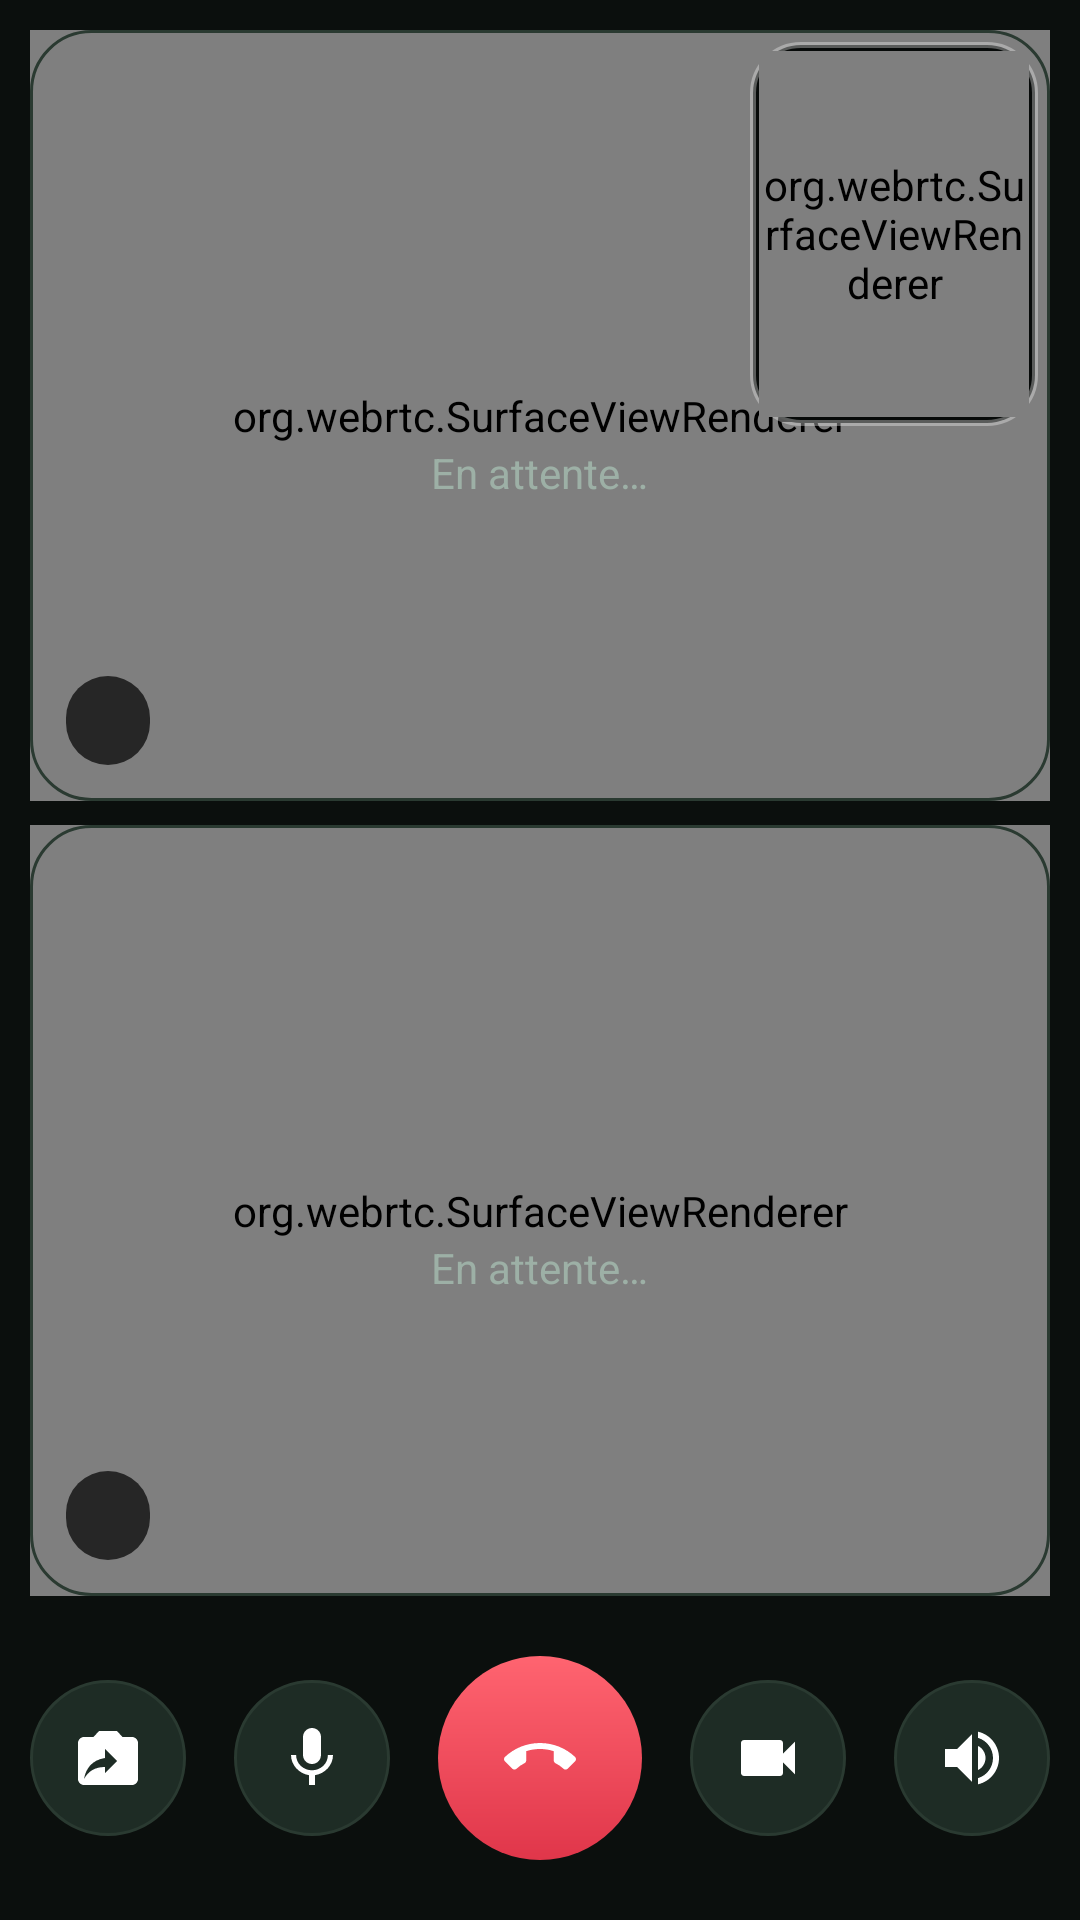

Reconstruct the res/layout file that produces this screen, plus the resources it refers to.
<!-- AndroidManifest.xml: application theme Theme.Siwel -->
<!-- res/layout/activity_call.xml -->
<?xml version="1.0" encoding="utf-8"?>
<FrameLayout xmlns:android="http://schemas.android.com/apk/res/android"
    android:layout_width="match_parent"
    android:layout_height="match_parent"
    android:background="@color/bg_dark">

    <LinearLayout
        android:layout_width="match_parent"
        android:layout_height="match_parent"
        android:orientation="vertical"
        android:padding="6dp">

        
        <FrameLayout
            android:id="@+id/containerRemote1"
            android:layout_width="match_parent"
            android:layout_height="0dp"
            android:layout_weight="1"
            android:layout_margin="4dp"
            android:background="@drawable/bg_tile">

            <org.webrtc.SurfaceViewRenderer
                android:id="@+id/remoteRenderer1"
                android:layout_width="match_parent"
                android:layout_height="match_parent"/>

            
            <View
                android:id="@+id/ringSpeaking1"
                android:layout_width="match_parent"
                android:layout_height="match_parent"
                android:background="@drawable/ring_idle"/>

            
            <LinearLayout
                android:id="@+id/waitingGroup1"
                android:layout_width="wrap_content"
                android:layout_height="wrap_content"
                android:layout_gravity="center"
                android:orientation="vertical"
                android:gravity="center">

                <ProgressBar
                    android:layout_width="28dp"
                    android:layout_height="28dp"
                    android:indeterminateTint="@color/accent_green"/>

                <TextView
                    android:id="@+id/tvWaiting1"
                    android:layout_width="wrap_content"
                    android:layout_height="wrap_content"
                    android:layout_marginTop="10dp"
                    android:text="En attente…"
                    android:textColor="@color/text_secondary"
                    android:textSize="14sp"/>
            </LinearLayout>

            <TextView
                android:id="@+id/tvLeft1"
                android:layout_width="wrap_content"
                android:layout_height="wrap_content"
                android:layout_gravity="center"
                android:text="A quitté"
                android:textColor="@color/red"
                android:textSize="16sp"
                android:textStyle="bold"
                android:visibility="gone"/>

            
            <TextView
                android:id="@+id/tvRemoteName1"
                android:layout_width="wrap_content"
                android:layout_height="wrap_content"
                android:layout_gravity="bottom|start"
                android:layout_margin="12dp"
                android:background="@drawable/bg_name_pill"
                android:paddingStart="14dp"
                android:paddingEnd="14dp"
                android:paddingTop="6dp"
                android:paddingBottom="6dp"
                android:textColor="@color/text_primary"
                android:textSize="13sp"
                android:textStyle="bold"/>

        </FrameLayout>

        
        <FrameLayout
            android:id="@+id/containerRemote2"
            android:layout_width="match_parent"
            android:layout_height="0dp"
            android:layout_weight="1"
            android:layout_margin="4dp"
            android:background="@drawable/bg_tile">

            <org.webrtc.SurfaceViewRenderer
                android:id="@+id/remoteRenderer2"
                android:layout_width="match_parent"
                android:layout_height="match_parent"/>

            <View
                android:id="@+id/ringSpeaking2"
                android:layout_width="match_parent"
                android:layout_height="match_parent"
                android:background="@drawable/ring_idle"/>

            <LinearLayout
                android:id="@+id/waitingGroup2"
                android:layout_width="wrap_content"
                android:layout_height="wrap_content"
                android:layout_gravity="center"
                android:orientation="vertical"
                android:gravity="center">

                <ProgressBar
                    android:layout_width="28dp"
                    android:layout_height="28dp"
                    android:indeterminateTint="@color/accent_green"/>

                <TextView
                    android:id="@+id/tvWaiting2"
                    android:layout_width="wrap_content"
                    android:layout_height="wrap_content"
                    android:layout_marginTop="10dp"
                    android:text="En attente…"
                    android:textColor="@color/text_secondary"
                    android:textSize="14sp"/>
            </LinearLayout>

            <TextView
                android:id="@+id/tvLeft2"
                android:layout_width="wrap_content"
                android:layout_height="wrap_content"
                android:layout_gravity="center"
                android:text="A quitté"
                android:textColor="@color/red"
                android:textSize="16sp"
                android:textStyle="bold"
                android:visibility="gone"/>

            <TextView
                android:id="@+id/tvRemoteName2"
                android:layout_width="wrap_content"
                android:layout_height="wrap_content"
                android:layout_gravity="bottom|start"
                android:layout_margin="12dp"
                android:background="@drawable/bg_name_pill"
                android:paddingStart="14dp"
                android:paddingEnd="14dp"
                android:paddingTop="6dp"
                android:paddingBottom="6dp"
                android:textColor="@color/text_primary"
                android:textSize="13sp"
                android:textStyle="bold"/>

        </FrameLayout>

        
        <LinearLayout
            android:id="@+id/controlsBar"
            android:layout_width="match_parent"
            android:layout_height="96dp"
            android:orientation="horizontal"
            android:gravity="center"
            android:layout_marginTop="2dp">

            <ImageButton
                android:id="@+id/btnFlipCamera"
                android:layout_width="52dp"
                android:layout_height="52dp"
                android:layout_marginStart="8dp"
                android:layout_marginEnd="8dp"
                android:background="@drawable/bg_btn_normal"
                android:src="@drawable/ic_flip_camera"
                android:padding="12dp"
                android:scaleType="centerInside"
                android:contentDescription="Retourner caméra"/>

            <ImageButton
                android:id="@+id/btnMic"
                android:layout_width="52dp"
                android:layout_height="52dp"
                android:layout_marginStart="8dp"
                android:layout_marginEnd="8dp"
                android:background="@drawable/bg_btn_normal"
                android:src="@drawable/ic_mic"
                android:padding="12dp"
                android:scaleType="centerInside"
                android:contentDescription="Micro"/>

            <ImageButton
                android:id="@+id/btnHangup"
                android:layout_width="68dp"
                android:layout_height="68dp"
                android:layout_marginStart="8dp"
                android:layout_marginEnd="8dp"
                android:background="@drawable/bg_btn_danger"
                android:src="@drawable/ic_call_end"
                android:padding="14dp"
                android:scaleType="centerInside"
                android:contentDescription="Raccrocher"/>

            <ImageButton
                android:id="@+id/btnCamera"
                android:layout_width="52dp"
                android:layout_height="52dp"
                android:layout_marginStart="8dp"
                android:layout_marginEnd="8dp"
                android:background="@drawable/bg_btn_normal"
                android:src="@drawable/ic_videocam"
                android:padding="12dp"
                android:scaleType="centerInside"
                android:contentDescription="Caméra"/>

            <ImageButton
                android:id="@+id/btnSpeaker"
                android:layout_width="52dp"
                android:layout_height="52dp"
                android:layout_marginStart="8dp"
                android:layout_marginEnd="8dp"
                android:background="@drawable/bg_btn_normal"
                android:src="@drawable/ic_volume_up"
                android:padding="12dp"
                android:scaleType="centerInside"
                android:contentDescription="Haut-parleur"/>

        </LinearLayout>

    </LinearLayout>

    
    <TextView
        android:id="@+id/tvDuration"
        android:layout_width="wrap_content"
        android:layout_height="wrap_content"
        android:layout_gravity="top|center_horizontal"
        android:layout_marginTop="14dp"
        android:background="@drawable/bg_duration_chip"
        android:paddingStart="16dp"
        android:paddingEnd="16dp"
        android:paddingTop="6dp"
        android:paddingBottom="6dp"
        android:text="00:00"
        android:textColor="@color/text_primary"
        android:textSize="13sp"
        android:textStyle="bold"
        android:fontFamily="monospace"
        android:elevation="6dp"
        android:visibility="gone"/>

    
    <FrameLayout
        android:id="@+id/localPreviewContainer"
        android:layout_width="96dp"
        android:layout_height="128dp"
        android:layout_gravity="top|end"
        android:layout_margin="14dp"
        android:padding="3dp"
        android:background="@drawable/bg_local_preview"
        android:elevation="8dp">

        <org.webrtc.SurfaceViewRenderer
            android:id="@+id/localRenderer"
            android:layout_width="match_parent"
            android:layout_height="match_parent"/>

        <ImageView
            android:id="@+id/ivLocalMute"
            android:layout_width="22dp"
            android:layout_height="22dp"
            android:layout_gravity="top|start"
            android:layout_margin="4dp"
            android:background="@drawable/bg_name_pill"
            android:padding="3dp"
            android:src="@drawable/ic_mic_off"
            android:visibility="gone"
            android:contentDescription="Micro coupé"/>

    </FrameLayout>

</FrameLayout>
<!-- resources referenced by this layout -->
<resources>
  <color name="accent_green">#2EE6A8</color>
  <color name="bg_dark">#0B0F0D</color>
  <color name="red">#FF4D5E</color>
  <color name="text_primary">#FFFFFF</color>
  <color name="text_secondary">#9DB0A6</color>
  <!-- drawable bg_duration_chip (drawable) -->
  <?xml version="1.0" encoding="utf-8"?>
  <shape xmlns:android="http://schemas.android.com/apk/res/android">
      <solid android:color="@color/scrim"/>
      <corners android:radius="100dp"/>
      <stroke android:width="1dp" android:color="#33FFFFFF"/>
  </shape>
  <!-- drawable bg_local_preview (drawable) -->
  <?xml version="1.0" encoding="utf-8"?>
  <shape xmlns:android="http://schemas.android.com/apk/res/android">
      <solid android:color="@color/tile_bg"/>
      <corners android:radius="16dp"/>
      <stroke android:width="2dp" android:color="#55FFFFFF"/>
  </shape>
  <!-- drawable bg_name_pill (drawable) -->
  <?xml version="1.0" encoding="utf-8"?>
  <shape xmlns:android="http://schemas.android.com/apk/res/android">
      <solid android:color="@color/pill_bg"/>
      <corners android:radius="100dp"/>
  </shape>
  <!-- drawable bg_tile (drawable) -->
  <?xml version="1.0" encoding="utf-8"?>
  <shape xmlns:android="http://schemas.android.com/apk/res/android">
      <solid android:color="@color/tile_bg"/>
      <corners android:radius="20dp"/>
  </shape>
  <!-- drawable ic_flip_camera (drawable) -->
  <?xml version="1.0" encoding="utf-8"?>
  <vector xmlns:android="http://schemas.android.com/apk/res/android"
      android:width="24dp" android:height="24dp"
      android:viewportWidth="24" android:viewportHeight="24">
      <path android:fillColor="#FFFFFF"
          android:pathData="M20 5h-3.17L15 3H9L7.17 5H4c-1.1 0-2 .9-2 2v12c0 1.1.9 2 2 2h16c1.1 0 2-.9 2-2V7c0-1.1-.9-2-2-2zm-9 13v-3c-3.31 0-5.53 1.33-7 4 .56-3.33 2.56-6.33 7-7V9l4 4-4 4z"/>
  </vector>
  <!-- drawable ic_mic (drawable) -->
  <?xml version="1.0" encoding="utf-8"?>
  <vector xmlns:android="http://schemas.android.com/apk/res/android"
      android:width="24dp" android:height="24dp"
      android:viewportWidth="24" android:viewportHeight="24">
      <path android:fillColor="#FFFFFF"
          android:pathData="M12 14c1.66 0 2.99-1.34 2.99-3L15 5c0-1.66-1.34-3-3-3S9 3.34 9 5v6c0 1.66 1.34 3 3 3zm5.3-3c0 3-2.54 5.1-5.3 5.1S6.7 14 6.7 11H5c0 3.41 2.72 6.23 6 6.72V21h2v-3.28c3.28-.48 6-3.3 6-6.72h-1.7z"/>
  </vector>
  <!-- drawable ic_videocam (drawable) -->
  <?xml version="1.0" encoding="utf-8"?>
  <vector xmlns:android="http://schemas.android.com/apk/res/android"
      android:width="24dp" android:height="24dp"
      android:viewportWidth="24" android:viewportHeight="24">
      <path android:fillColor="#FFFFFF"
          android:pathData="M17 10.5V7c0-.55-.45-1-1-1H4c-.55 0-1 .45-1 1v10c0 .55.45 1 1 1h12c.55 0 1-.45 1-1v-3.5l4 4v-11l-4 4z"/>
  </vector>
  <!-- drawable ring_idle (drawable) -->
  <?xml version="1.0" encoding="utf-8"?>
  <shape xmlns:android="http://schemas.android.com/apk/res/android">
      <solid android:color="@android:color/transparent"/>
      <corners android:radius="20dp"/>
      <stroke android:width="1dp" android:color="@color/bg_border"/>
  </shape>
  <style name="Theme.Siwel" parent="Theme.MaterialComponents.DayNight.NoActionBar">
          <item name="colorPrimary">@color/accent_green</item>
          <item name="colorPrimaryVariant">@color/accent_green</item>
          <item name="colorOnPrimary">@color/text_primary</item>
          <item name="android:windowBackground">@color/bg_dark</item>
          <item name="android:statusBarColor">@color/bg_dark</item>
          <item name="android:navigationBarColor">@color/bg_dark</item>
      </style>
  <color name="bg_surface_high">#1E2C25</color>
  <color name="bg_border">#2A3A31</color>
  <color name="scrim">#99000000</color>
  <color name="tile_bg">#070A09</color>
  <color name="pill_bg">#B3000000</color>
</resources>
